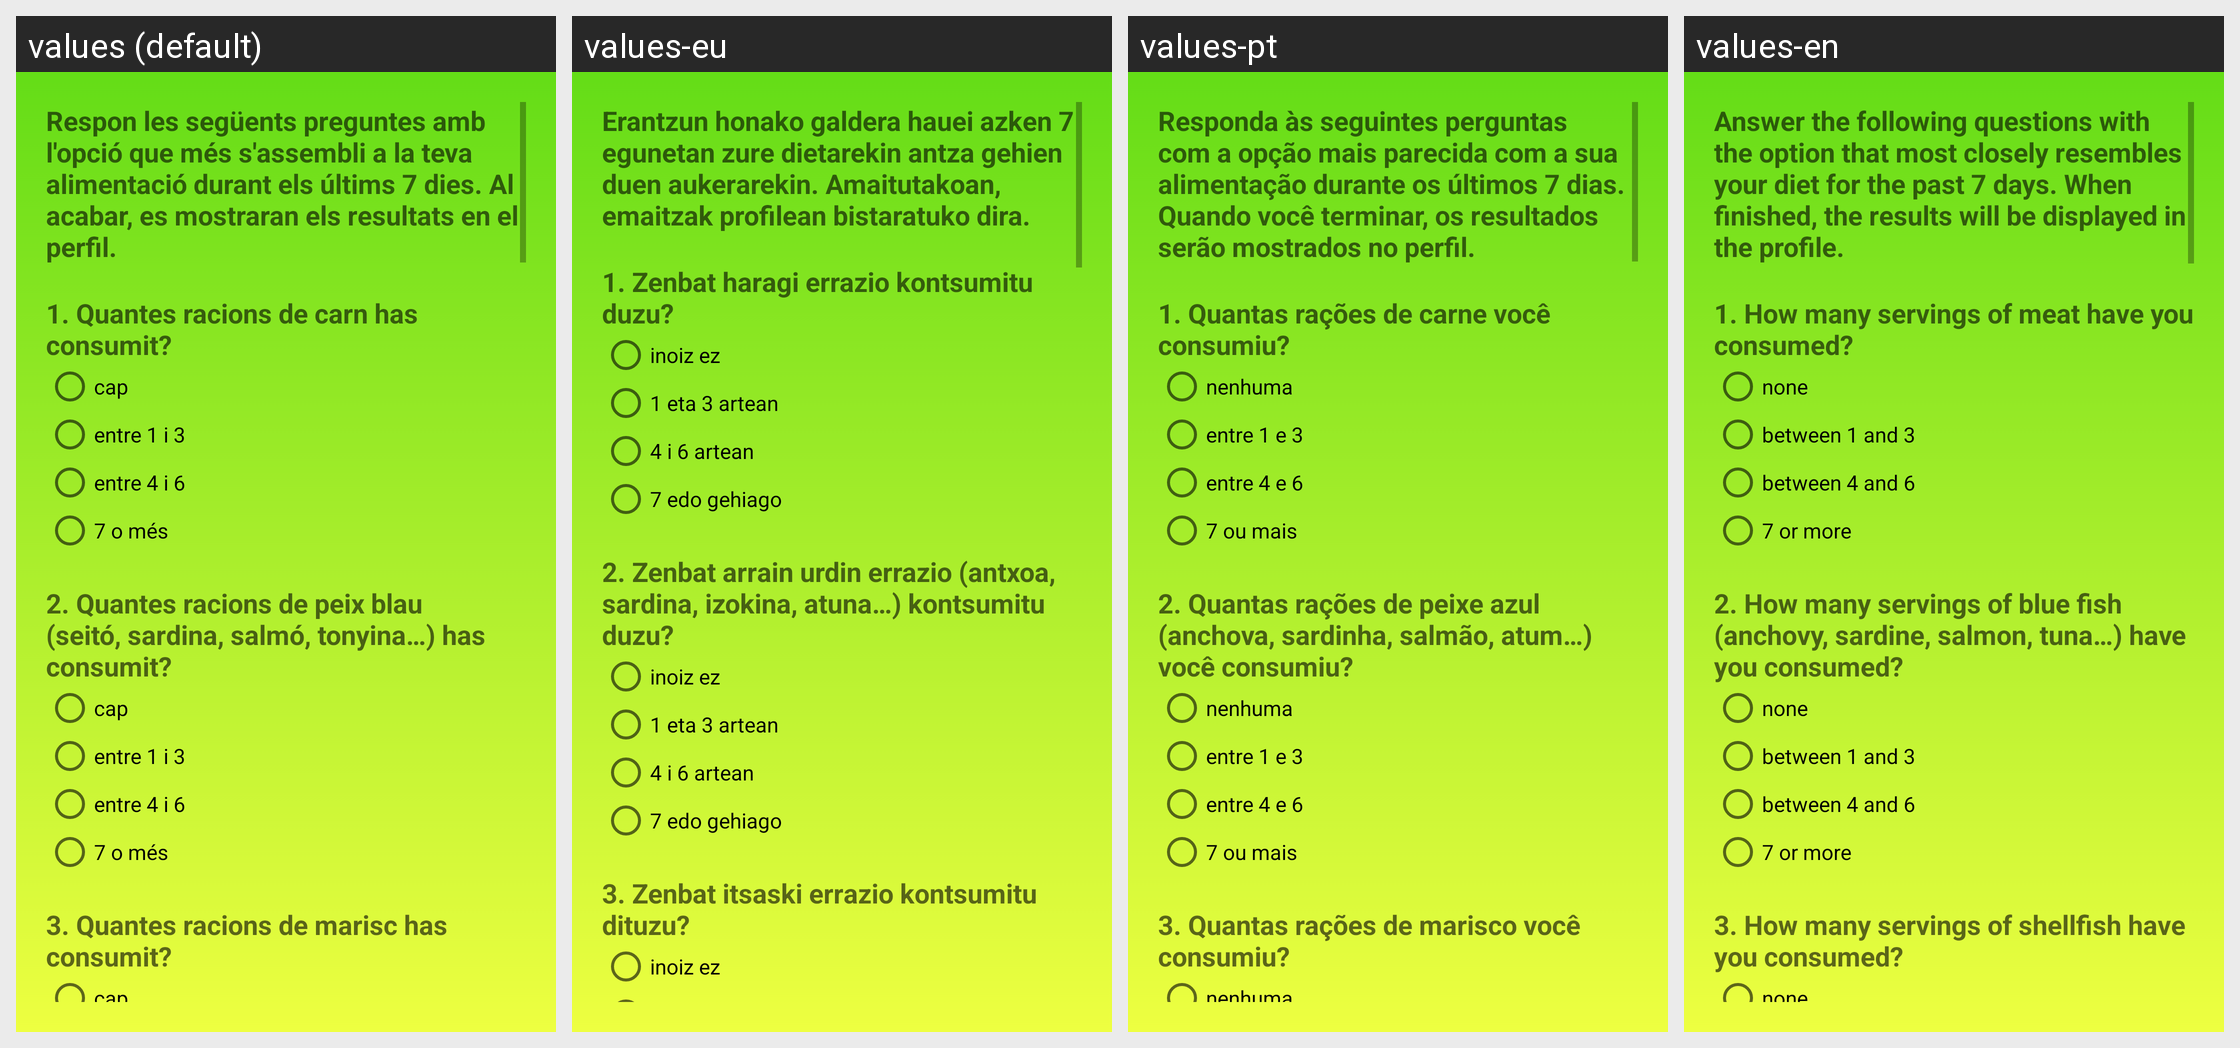

Strings drawn on this Android screen and how each of the app's shown locales translates them:
Android screen res/layout/activity_test_setmanal.xml rendered under 4 locales, left to right: values (default), values-eu, values-pt, values-en. Device: Nexus 5 (rendered at 1080×1920; each locale shown at half size, 540×960, under a caption strip naming it); theme tema_principal.
Other locales in the repository, not shown: values-ca, values-de, values-es.
Strings drawn on this screen, with the default value and each locale's value (text and hints the layout hard-codes, and strings that could not be matched under every locale, appear in the picture but are not listed):

introduccio_test
  values: Respon les següents preguntes amb l'opció que més s'assembli a la teva alimentació durant els últims 7 dies. Al acabar, es mostraran els resultats en el perfil.
  values-eu: Erantzun honako galdera hauei azken 7 egunetan zure dietarekin antza gehien duen aukerarekin. Amaitutakoan, emaitzak profilean bistaratuko dira.
  values-pt: Responda às seguintes perguntas com a opção mais parecida com a sua alimentação durante os últimos 7 dias. Quando você terminar, os resultados serão mostrados no perfil.
  values-en: Answer the following questions with the option that most closely resembles your diet for the past 7 days. When finished, the results will be displayed in the profile.

pregunta1
  values: 1. Quantes racions de carn has consumit?
  values-eu: 1. Zenbat haragi errazio kontsumitu duzu?
  values-pt: 1. Quantas rações de carne você consumiu?
  values-en: 1. How many servings of meat have you consumed?

no_one
  values: cap
  values-eu: inoiz ez
  values-pt: nenhuma
  values-en: none

between_1_3
  values: entre 1 i 3
  values-eu: 1 eta 3 artean
  values-pt: entre 1 e 3
  values-en: between 1 and 3

between_4_6
  values: entre 4 i 6
  values-eu: 4 i 6 artean
  values-pt: entre 4 e 6
  values-en: between 4 and 6

more_than_7
  values: 7 o més
  values-eu: 7 edo gehiago
  values-pt: 7 ou mais
  values-en: 7 or more

pregunta2
  values: 2. Quantes racions de peix blau (seitó, sardina, salmó, tonyina…) has consumit?
  values-eu: 2. Zenbat arrain urdin errazio (antxoa, sardina, izokina, atuna…) kontsumitu duzu?
  values-pt: 2. Quantas rações de peixe azul (anchova, sardinha, salmão, atum…) você consumiu?
  values-en: 2. How many servings of blue fish (anchovy, sardine, salmon, tuna…) have you consumed?

pregunta3
  values: 3. Quantes racions de marisc has consumit?
  values-eu: 3. Zenbat itsaski errazio kontsumitu dituzu?
  values-pt: 3. Quantas rações de marisco você consumiu?
  values-en: 3. How many servings of shellfish have you consumed?
